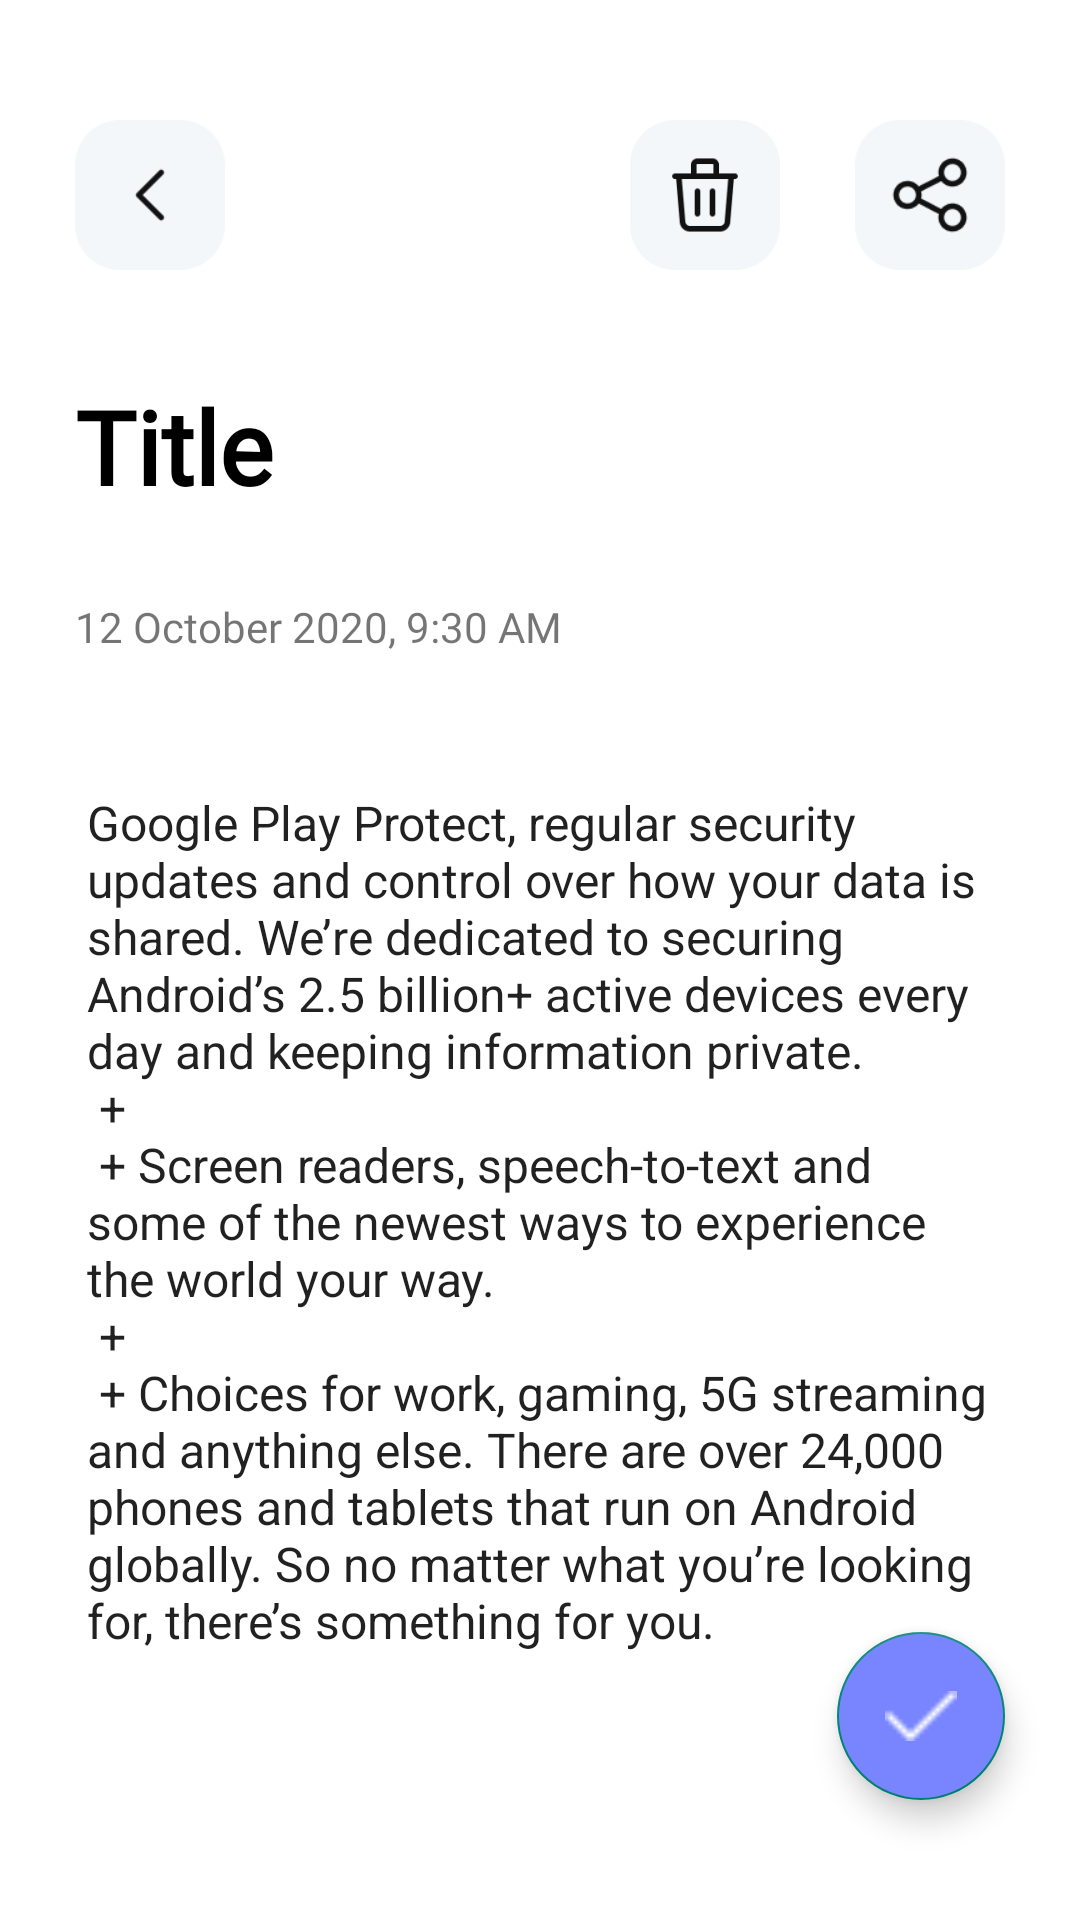

Layout XML and referenced resources for this Android screen:
<!-- AndroidManifest.xml: application theme Theme.NoteApp -->
<!-- res/layout/fragment_note_detail.xml -->
<?xml version="1.0" encoding="utf-8"?>
<androidx.constraintlayout.widget.ConstraintLayout xmlns:android="http://schemas.android.com/apk/res/android"
    xmlns:app="http://schemas.android.com/apk/res-auto"
    xmlns:tools="http://schemas.android.com/tools"
    android:layout_width="match_parent"
    android:layout_height="match_parent"
    android:background="@color/white"
    tools:context=".ui.NoteDetailFragment">

    <ImageView
        android:id="@+id/backBtn"
        android:layout_width="50dp"
        android:layout_height="50dp"
        android:layout_marginStart="25dp"
        android:layout_marginTop="40dp"
        android:src="@drawable/back"
        app:layout_constraintEnd_toEndOf="parent"
        app:layout_constraintHorizontal_bias="0.0"
        app:layout_constraintStart_toStartOf="parent"
        app:layout_constraintTop_toTopOf="parent"
        tools:ignore="ContentDescription" />

    <ImageView
        android:id="@+id/deleteBtn"
        android:layout_width="50dp"
        android:layout_height="50dp"
        android:layout_marginEnd="100dp"
        android:src="@drawable/recycle_bin"
        app:layout_constraintBottom_toBottomOf="@+id/backBtn"
        app:layout_constraintEnd_toEndOf="parent"
        app:layout_constraintTop_toTopOf="@+id/backBtn"
        app:layout_constraintVertical_bias="0.0"
        tools:ignore="ContentDescription" />

    <ImageView
        android:id="@+id/shareBtn"
        android:layout_width="50dp"
        android:layout_height="50dp"
        android:layout_marginEnd="25dp"
        android:src="@drawable/group_1"
        app:layout_constraintBottom_toBottomOf="@+id/deleteBtn"
        app:layout_constraintEnd_toEndOf="parent"
        app:layout_constraintHorizontal_bias="1.0"
        app:layout_constraintStart_toEndOf="@+id/deleteBtn"
        app:layout_constraintTop_toTopOf="@+id/deleteBtn"
        app:layout_constraintVertical_bias="0.0"
        tools:ignore="ContentDescription" />

    <TextView
        android:id="@+id/titleNote"
        android:layout_width="wrap_content"
        android:layout_height="wrap_content"
        android:layout_marginStart="25dp"
        android:layout_marginTop="36dp"
        android:layout_marginEnd="25dp"
        android:fontFamily="@font/adlam_display"
        android:text="@string/title_note_detail"
        android:textColor="@color/black"
        android:textSize="34sp"
        android:textStyle="bold"
        app:layout_constraintEnd_toEndOf="parent"
        app:layout_constraintHorizontal_bias="0.0"
        app:layout_constraintStart_toStartOf="parent"
        app:layout_constraintTop_toBottomOf="@+id/backBtn" />

    <TextView
        android:id="@+id/addTime"
        android:layout_width="wrap_content"
        android:layout_height="wrap_content"
        android:layout_marginStart="25dp"
        android:layout_marginTop="28dp"
        android:layout_marginEnd="35dp"
        android:fontFamily="@font/adlam_display"
        android:text="@string/timeAdd"
        app:layout_constraintEnd_toEndOf="parent"
        app:layout_constraintHorizontal_bias="0.0"
        app:layout_constraintStart_toStartOf="parent"
        app:layout_constraintTop_toBottomOf="@+id/titleNote" />

    <ScrollView
        android:layout_width="0dp"
        android:layout_height="0dp"
        android:layout_marginStart="25dp"
        android:layout_marginTop="35dp"
        android:layout_marginEnd="25dp"
        android:layout_marginBottom="40dp"
        app:layout_constraintBottom_toBottomOf="parent"
        app:layout_constraintEnd_toEndOf="parent"
        app:layout_constraintHorizontal_bias="0.0"
        app:layout_constraintStart_toStartOf="parent"
        app:layout_constraintTop_toBottomOf="@+id/addTime"
        app:layout_constraintVertical_bias="0.0">

        <EditText
            android:id="@+id/descriptionNote"
            android:layout_width="match_parent"
            android:layout_height="wrap_content"
            android:backgroundTint="@android:color/transparent"
            android:importantForAutofill="no"
            android:inputType="textMultiLine"
            android:minHeight="48dp"
            android:text="@string/note_description_detail"
            android:textSize="16sp"
            tools:ignore="LabelFor,SpeakableTextPresentCheck,VisualLintTextFieldSize" />
    </ScrollView>

    <com.google.android.material.floatingactionbutton.FloatingActionButton
        android:id="@+id/saveBtn"
        android:layout_width="wrap_content"
        android:layout_height="wrap_content"
        android:layout_marginEnd="25dp"
        android:layout_marginBottom="40dp"
        android:backgroundTint="@color/splash_bg"
        android:importantForAccessibility="no"
        android:src="@drawable/save"
        app:layout_constraintBottom_toBottomOf="parent"
        app:layout_constraintEnd_toEndOf="parent"
        app:layout_constraintHorizontal_bias="1.0"
        app:layout_constraintStart_toStartOf="parent"
        app:layout_constraintTop_toTopOf="parent"
        app:layout_constraintVertical_bias="1.0"
        tools:ignore="TextContrastCheck" />

</androidx.constraintlayout.widget.ConstraintLayout>
<!-- resources referenced by this layout -->
<resources>
  <color name="black">#FF000000</color>
  <color name="splash_bg">#7885FF</color>
  <color name="white">#FFFFFFFF</color>
  <!-- drawable back: png bitmap (drawable-hdpi, 945 bytes) -->
  <!-- drawable group_1: png bitmap (drawable-hdpi, 1355 bytes) -->
  <!-- drawable recycle_bin: png bitmap (drawable-xhdpi, 1576 bytes) -->
  <!-- drawable save: png bitmap (drawable, 199 bytes) -->
  <string name="note_description_detail">Google Play Protect, regular security updates and control over how your data is shared. We’re dedicated to securing Android’s 2.5 billion+ active devices every day and keeping information private.\n" + "\n" + "Screen readers, speech-to-text and some of the newest ways to experience the world your way.\n" + "\n" + "Choices for work, gaming, 5G streaming and anything else. There are over 24,000 phones and tablets that run on Android globally. So no matter what you’re looking for, there’s something for you.</string>
  <string name="timeAdd">12 October 2020, 9:30 AM</string>
  <string name="title_note_detail">Title</string>
  <style name="Theme.NoteApp" parent="Base.Theme.NoteApp" />
  <style name="Base.Theme.NoteApp" parent="Theme.AppCompat.DayNight.NoActionBar">
          
          
      </style>
</resources>
